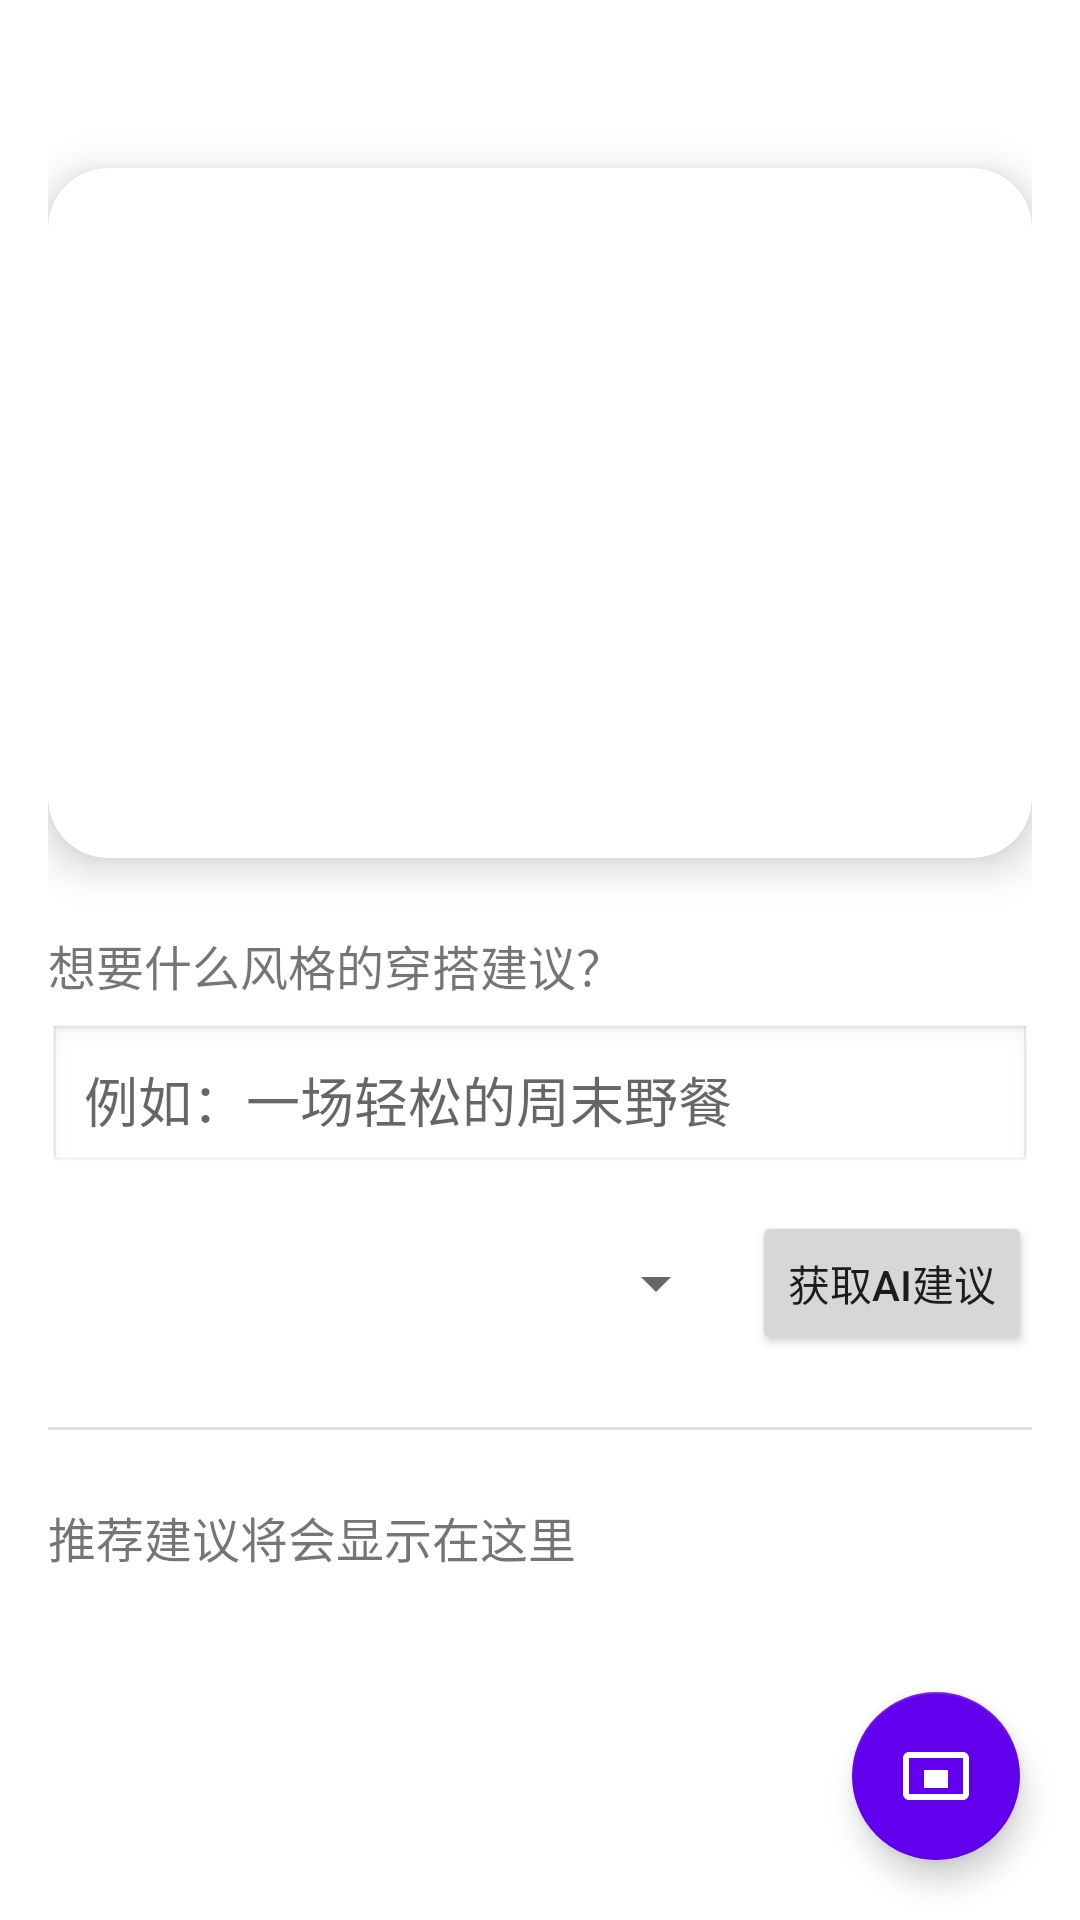

Here is an Android app screen rendered from its layout file. Give the layout XML and the strings, colors and styles it references.
<!-- AndroidManifest.xml: application theme Theme.SmartWardrobe -->
<!-- res/layout/activity_recommend.xml -->
<?xml version="1.0" encoding="utf-8"?>
<androidx.coordinatorlayout.widget.CoordinatorLayout
    xmlns:android="http://schemas.android.com/apk/res/android"
    xmlns:app="http://schemas.android.com/apk/res-auto"
    xmlns:tools="http://schemas.android.com/tools"
    android:layout_width="match_parent"
    android:layout_height="match_parent">

    <FrameLayout
        android:layout_width="match_parent"
        android:layout_height="match_parent">

        <ProgressBar
            android:id="@+id/progressBar"
            style="@android:style/Widget.Material.Light.ProgressBar.Large"
            android:layout_width="wrap_content"
            android:layout_height="wrap_content"
            android:layout_gravity="center"
            android:visibility="gone" />

        <Button
            android:id="@+id/btnRetry"
            android:layout_width="wrap_content"
            android:layout_height="wrap_content"
            android:layout_gravity="center"
            android:text="网络异常，点我重试"
            android:textColor="@android:color/white"
            android:visibility="gone" />

        <ScrollView
            android:layout_width="match_parent"
            android:layout_height="match_parent"
            android:clipToPadding="false"
            android:paddingTop="16dp"
            android:paddingBottom="16dp">

            <LinearLayout
                android:layout_width="match_parent"
                android:layout_height="wrap_content"
                android:orientation="vertical"
                android:paddingLeft="16dp"
                android:paddingRight="16dp">

                <androidx.cardview.widget.CardView
                    android:id="@+id/weather_card"
                    android:layout_width="match_parent"
                    android:layout_height="230dp"
                    android:layout_marginBottom="24dp"
                    app:cardCornerRadius="20dp"
                    app:cardElevation="8dp"
                    android:layout_marginTop="40dp">

                    <androidx.constraintlayout.widget.ConstraintLayout
                        android:layout_width="match_parent"
                        android:layout_height="match_parent">

                        <ImageView
                            android:id="@+id/iv_weather_background"
                            android:layout_width="0dp"
                            android:layout_height="0dp"
                            android:scaleType="centerCrop"
                            app:layout_constraintBottom_toBottomOf="parent"
                            app:layout_constraintEnd_toEndOf="parent"
                            app:layout_constraintStart_toStartOf="parent"
                            app:layout_constraintTop_toTopOf="parent"
                            tools:src="@drawable/bg_sunny" />

                        <TextView
                            android:id="@+id/tv_location"
                            android:layout_width="wrap_content"
                            android:layout_height="wrap_content"
                            android:layout_marginStart="24dp"
                            android:layout_marginTop="24dp"
                            android:shadowColor="#BF000000"
                            android:shadowRadius="4"
                            android:textColor="@android:color/white"
                            android:textSize="20sp"
                            android:textStyle="bold"
                            app:layout_constraintStart_toStartOf="parent"
                            app:layout_constraintTop_toTopOf="parent"
                            tools:text="Kuala Lumpur" />

                        <ImageView
                            android:id="@+id/iv_weather_icon"
                            android:layout_width="80dp"
                            android:layout_height="80dp"
                            android:layout_marginTop="8dp"
                            app:layout_constraintStart_toStartOf="@+id/tv_location"
                            app:layout_constraintTop_toBottomOf="@id/tv_location"
                            app:tint="@android:color/white"
                            tools:src="@drawable/ic_sunny" />

                        <TextView
                            android:id="@+id/tv_temperature"
                            android:layout_width="wrap_content"
                            android:layout_height="wrap_content"
                            android:layout_marginStart="12dp"
                            android:shadowColor="#BF000000"
                            android:shadowRadius="6"
                            android:textColor="@android:color/white"
                            android:textSize="64sp"
                            android:textStyle="bold"
                            app:layout_constraintBottom_toBottomOf="@+id/iv_weather_icon"
                            app:layout_constraintStart_toEndOf="@+id/iv_weather_icon"
                            app:layout_constraintTop_toTopOf="@+id/iv_weather_icon"
                            tools:text="29°C" />

                        <TextView
                            android:id="@+id/tv_weather_condition"
                            android:layout_width="wrap_content"
                            android:layout_height="wrap_content"
                            android:layout_marginEnd="24dp"
                            android:layout_marginBottom="24dp"
                            android:shadowColor="#BF000000"
                            android:shadowRadius="4"
                            android:textColor="@android:color/white"
                            android:textSize="18sp"
                            app:layout_constraintBottom_toBottomOf="parent"
                            app:layout_constraintEnd_toEndOf="parent"
                            tools:text="Sunny" />

                    </androidx.constraintlayout.widget.ConstraintLayout>
                </androidx.cardview.widget.CardView>

                <TextView
                    android:layout_width="wrap_content"
                    android:layout_height="wrap_content"
                    android:text="想要什么风格的穿搭建议？"
                    android:textSize="16sp" />

                <EditText
                    android:id="@+id/etHuggingFaceInput"
                    android:layout_width="match_parent"
                    android:layout_height="wrap_content"
                    android:layout_marginTop="8dp"
                    android:layout_marginBottom="12dp"
                    android:background="@android:drawable/edit_text"
                    android:hint="例如：一场轻松的周末野餐"
                    android:inputType="text"
                    android:padding="12dp" />

                <LinearLayout
                    android:layout_width="match_parent"
                    android:layout_height="wrap_content"
                    android:orientation="horizontal"
                    android:gravity="center_vertical">

                    <Spinner
                        android:id="@+id/wardrobeSpinner"
                        android:layout_width="0dp"
                        android:layout_height="wrap_content"
                        android:layout_weight="1"
                        android:layout_marginEnd="8dp"/>

                    <Button
                        android:id="@+id/btnSubmitToHuggingFace"
                        android:layout_width="wrap_content"
                        android:layout_height="wrap_content"
                        android:text="获取AI建议" />
                </LinearLayout>

                <View
                    android:layout_width="match_parent"
                    android:layout_height="1dp"
                    android:layout_marginTop="24dp"
                    android:layout_marginBottom="24dp"
                    android:background="?android:attr/listDivider" />

                <TextView
                    android:id="@+id/tvRecommendations"
                    android:layout_width="match_parent"
                    android:layout_height="wrap_content"
                    android:text="推荐建议将会显示在这里"
                    android:textSize="16sp" />

            </LinearLayout>
        </ScrollView>

    </FrameLayout>

    <com.google.android.material.floatingactionbutton.FloatingActionButton
        android:id="@+id/fabWardrobe"
        android:layout_width="wrap_content"
        android:layout_height="wrap_content"
        android:layout_gravity="bottom|end"
        android:layout_margin="20dp"
        android:contentDescription="打开衣柜"
        app:srcCompat="@drawable/ic_wardrobe"
        app:fabSize="normal"
        app:backgroundTint="?attr/colorPrimary"
        app:tint="@android:color/white"/>

</androidx.coordinatorlayout.widget.CoordinatorLayout>
<!-- resources referenced by this layout -->
<resources>
  <!-- drawable bg_sunny (drawable) -->
  <shape xmlns:android="http://schemas.android.com/apk/res/android">
      <gradient
          android:angle="45"
          android:startColor="#4d94ff"
          android:endColor="#0052cc"
          android:type="linear" />
  </shape>
  <!-- drawable ic_sunny (drawable) -->
  <vector xmlns:android="http://schemas.android.com/apk/res/android"
      android:width="24dp"
      android:height="24dp"
      android:viewportWidth="24.0"
      android:viewportHeight="24.0"
      android:tint="?attr/colorControlNormal">
      <path
          android:fillColor="@android:color/white"
          android:pathData="M12,7c-2.76,0 -5,2.24 -5,5s2.24,5 5,5 5,-2.24 5,-5 -2.24,-5 -5,-5zM2,13h2c0.55,0 1,-0.45 1,-1s-0.45,-1 -1,-1L2,11c-0.55,0 -1,0.45 -1,1s0.45,1 1,1zM20,13h2c0.55,0 1,-0.45 1,-1s-0.45,-1 -1,-1h-2c-0.55,0 -1,0.45 -1,1s0.45,1 1,1zM11,2v2c0,0.55 0.45,1 1,1s1,-0.45 1,-1L13,2c0,-0.55 -0.45,-1 -1,-1s-1,0.45 -1,1zM11,20v2c0,0.55 0.45,1 1,1s1,-0.45 1,-1v-2c0,-0.55 -0.45,-1 -1,-1s-1,0.45 -1,1zM5.99,4.58c-0.39,-0.39 -1.02,-0.39 -1.41,0c-0.39,0.39 -0.39,1.02 0,1.41l1.06,1.06c0.39,0.39 1.02,0.39 1.41,0s0.39,-1.02 0,-1.41L5.99,4.58zM18.36,17.3c-0.39,-0.39 -1.02,-0.39 -1.41,0c-0.39,0.39 -0.39,1.02 0,1.41l1.06,1.06c0.39,0.39 1.02,0.39 1.41,0c0.39,-0.39 0.39,-1.02 0,-1.41L18.36,17.3zM19.42,5.99c0.39,-0.39 0.39,-1.02 0,-1.41c-0.39,-0.39 -1.02,-0.39 -1.41,0l-1.06,1.06c-0.39,0.39 -0.39,1.02 0,1.41s1.02,0.39 1.41,0L19.42,5.99zM7.05,18.36c0.39,-0.39 0.39,-1.02 0,-1.41c-0.39,-0.39 -1.02,-0.39 -1.41,0l-1.06,1.06c-0.39,0.39 -0.39,1.02 0,1.41s1.02,0.39 1.41,0L7.05,18.36z"/>
  </vector>
  <!-- drawable ic_wardrobe (drawable) -->
  <vector xmlns:android="http://schemas.android.com/apk/res/android"
      android:width="24dp"
      android:height="24dp"
      android:viewportWidth="24"
      android:viewportHeight="24">
      <path
          android:fillColor="#FFFFFF"
          android:pathData="M21,4L3,4c-1.1,0 -2,0.9 -2,2v12c0,1.1 0.9,2 2,2h18c1.1,0 2,-0.9 2,-2L23,6c0,-1.1 -0.9,-2 -2,-2zM21,18L3,18L3,6h18v12zM8,10h8v6L8,16z"/>
  </vector>
  <style name="Theme.SmartWardrobe" parent="Theme.MaterialComponents.DayNight.DarkActionBar">
          <item name="colorPrimary">@color/purple_500</item>
          <item name="colorPrimaryVariant">@color/purple_700</item>
          <item name="colorOnPrimary">@color/white</item>
          <item name="colorSecondary">@color/teal_200</item>
          <item name="colorOnSecondary">@color/black</item>
      </style>
  <color name="purple_500">#6200EE</color>
  <color name="purple_700">#3700B3</color>
  <color name="white">#FFFFFF</color>
  <color name="teal_200">#03DAC5</color>
  <color name="black">#000000</color>
</resources>
